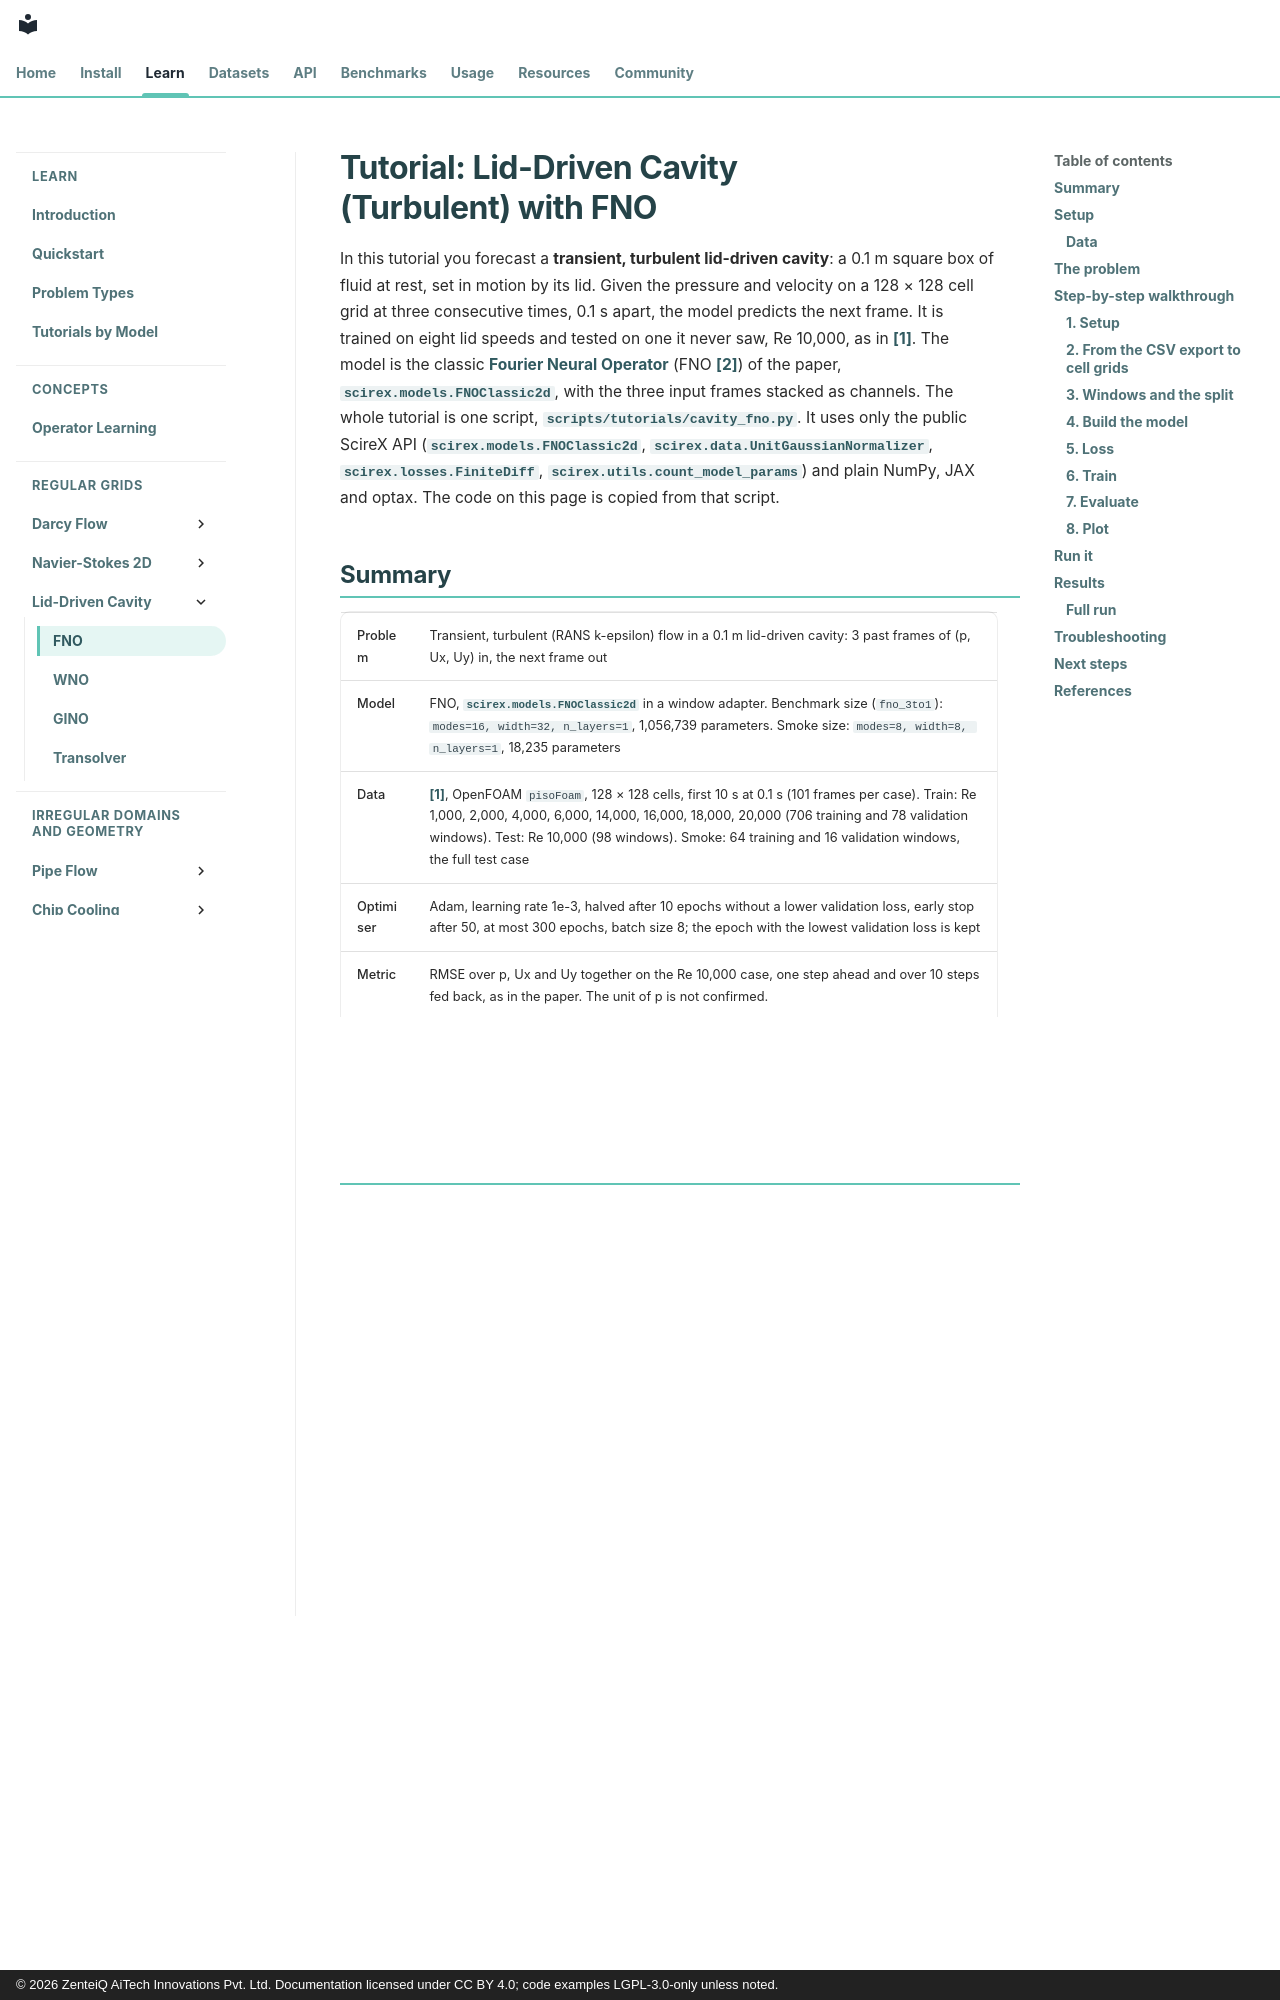

repository: zenteiq-research/scirex · page: tutorials/Others/Cavity_FNO/index.html · generator: mkdocs · copyright: © 2026 ZenteiQ AiTech Innovations Pvt. Ltd. Documentation licensed under CC BY 4.0; code examples LGPL-3.0-only unless noted.

<!--
SPDX-FileCopyrightText: 2026 ZenteiQ AiTech Innovations Pvt. Ltd.
License notice: Documentation text and diagrams on this page are licensed
under CC BY 4.0. Source-code examples are licensed under LGPL-3.0-only
unless the example states otherwise.
-->

# Tutorial: Lid-Driven Cavity (Turbulent) with FNO

In this tutorial you forecast a **transient, turbulent lid-driven cavity**: a
0.1 m square box of fluid at rest, set in motion by its lid. Given the pressure
and velocity on a 128 × 128 cell grid at three consecutive times, 0.1 s apart,
the model predicts the next frame. It is trained on eight lid speeds and
tested on one it never saw, Re 10,000, as in [[1]](#ref1). The
model is the classic [Fourier Neural Operator](../../theory_guide/operator_learning.md#fno) (FNO [[2]](#ref2)) of the paper, [`scirex.models.FNOClassic2d`](../../api/models.md#scirex.models.FNOClassic2d), with the three input frames stacked as channels. The whole tutorial is one script,
[`scripts/tutorials/cavity_fno.py`](../../../scripts/tutorials/cavity_fno.py). It uses only the public ScireX API
([`scirex.models.FNOClassic2d`](../../api/models.md#scirex.models.FNOClassic2d), [`scirex.data.UnitGaussianNormalizer`](../../api/data.md#scirex.data.UnitGaussianNormalizer), [`scirex.losses.FiniteDiff`](../../api/losses.md#scirex.losses.FiniteDiff), [`scirex.utils.count_model_params`](../../api/utils.md#scirex.utils.count_model_params)) and plain NumPy, JAX and optax. The code on this page is copied
from that script.

## Summary

| | |
|---|---|
| Problem | Transient, turbulent (RANS k-epsilon) flow in a 0.1 m lid-driven cavity: 3 past frames of (p, Ux, Uy) in, the next frame out |
| Model | FNO, [`scirex.models.FNOClassic2d`](../../api/models.md#scirex.models.FNOClassic2d) in a window adapter. Benchmark size (`fno_3to1`): `modes=16, width=32, n_layers=1`, 1,056,739 parameters. Smoke size: `modes=8, width=8, n_layers=1`, 18,235 parameters |
| Data | [[1]](#ref1), OpenFOAM `pisoFoam`, 128 × 128 cells, first 10 s at 0.1 s (101 frames per case). Train: Re 1,000, 2,000, 4,000, 6,000, 14,000, 16,000, 18,000, 20,000 (706 training and 78 validation windows). Test: Re 10,000 (98 windows). Smoke: 64 training and 16 validation windows, the full test case |
| Optimiser | Adam, learning rate 1e-3, halved after 10 epochs without a lower validation loss, early stop after 50, at most 300 epochs, batch size 8; the epoch with the lowest validation loss is kept |
| Metric | RMSE over p, Ux and Uy together on the Re 10,000 case, one step ahead and over 10 steps fed back, as in the paper. The unit of p is not confirmed. |
| Full-run values | One step 1.97e-3, 10 steps 6.31e-3. Copy last frame: 4.40e-3 and 1.50e-2 |

## Setup

Install the library from a clone of the repository (see [Install](../../install/index.md)):

```bash
pip install -e ".[all]"
```
